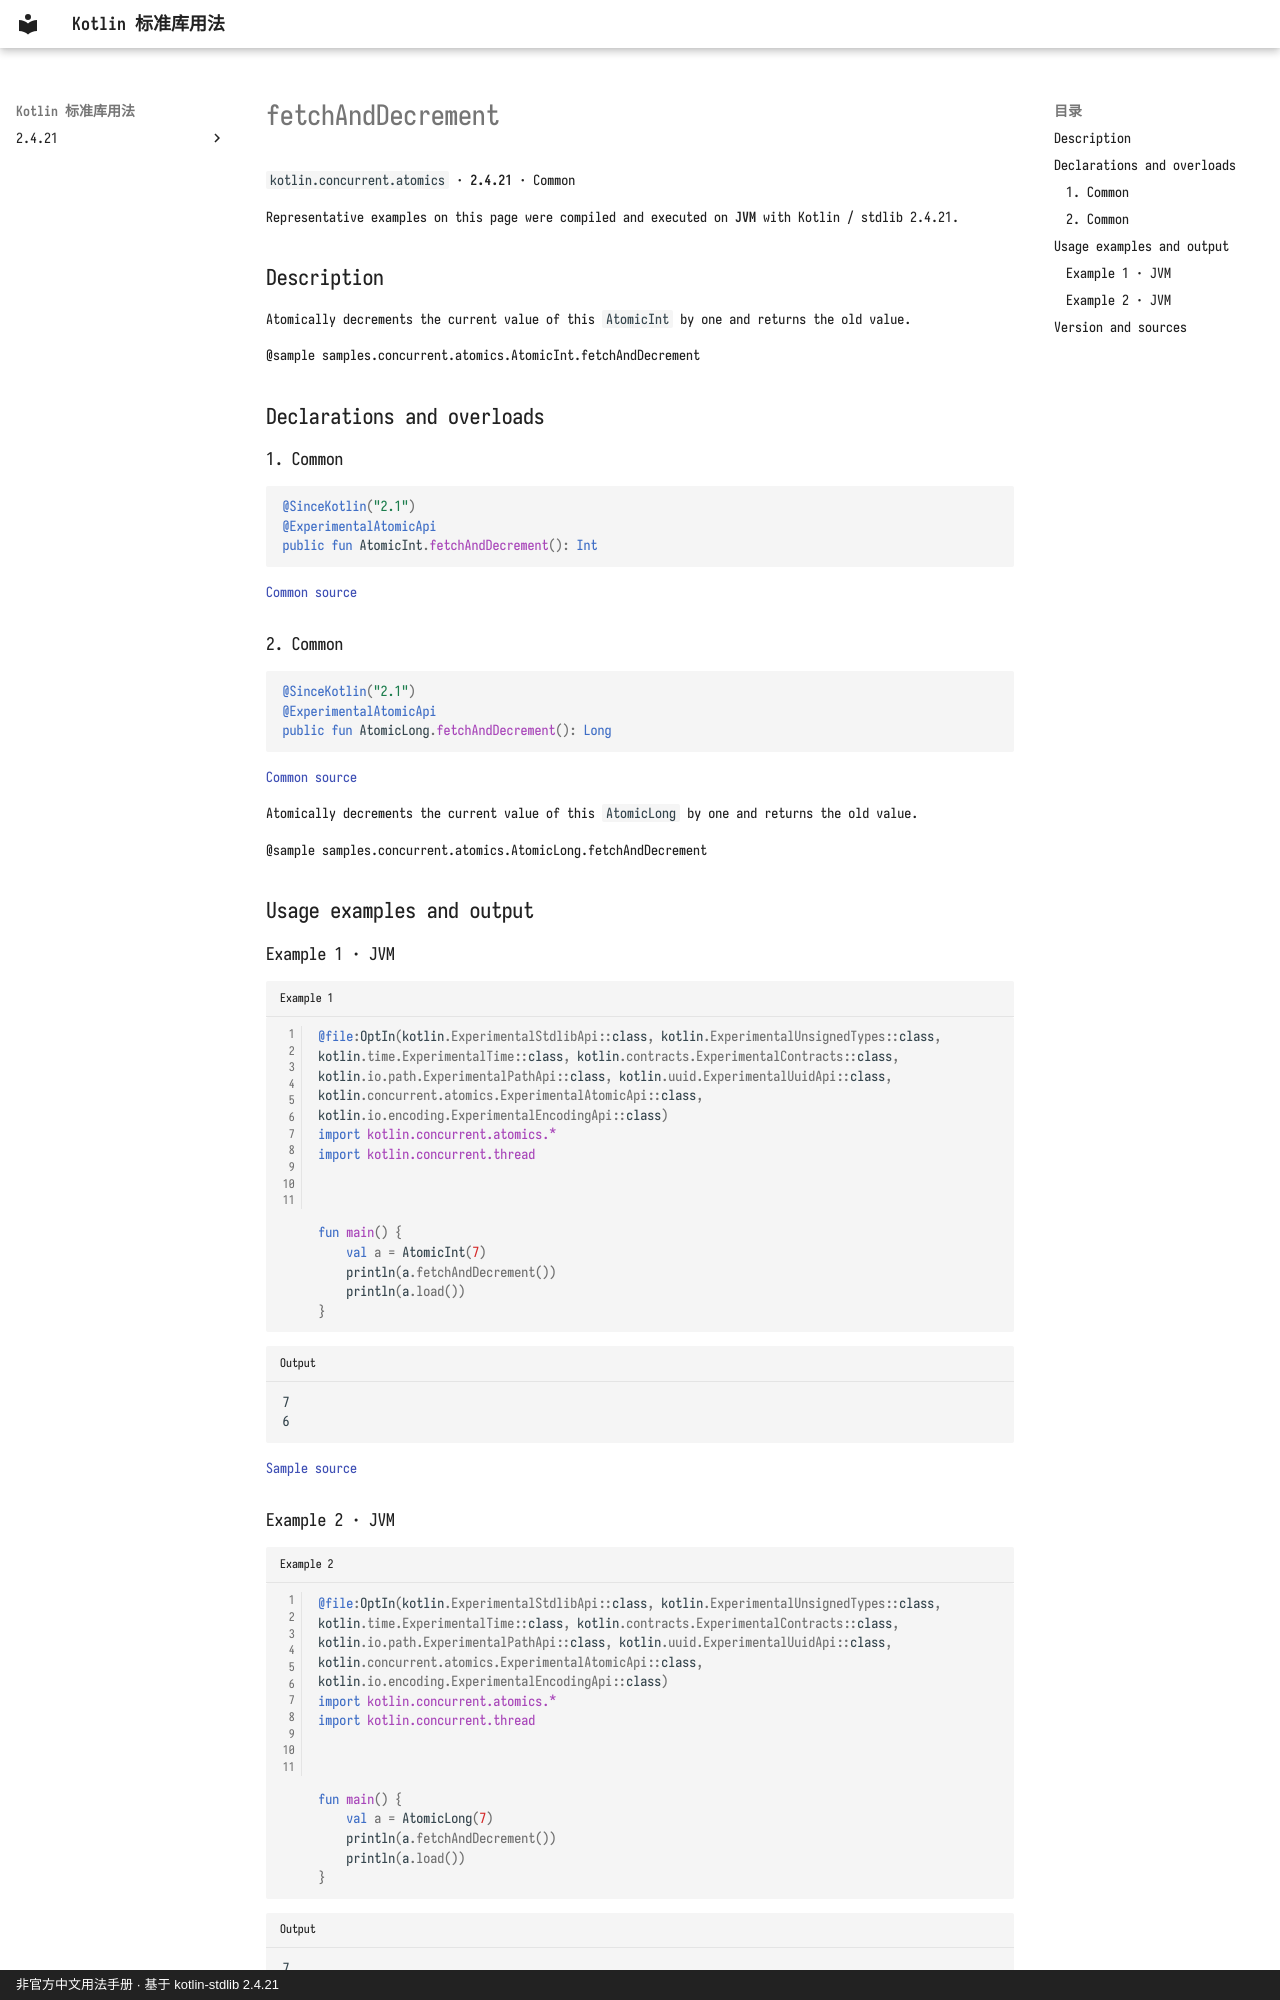

repository: oooooooko/kotlin-stdlib-docs · page: en/api/kotlin.concurrent.atomics/fetchanddecrement--5dd61ddc/index.html · generator: mkdocs · copyright: 非官方中文用法手册 · 基于 kotlin-stdlib 2.4.21

# fetchAndDecrement

`kotlin.concurrent.atomics` · **2.4.21** · Common

Representative examples on this page were compiled and executed on **JVM** with Kotlin / stdlib 2.4.21.

## Description

Atomically decrements the current value of this `AtomicInt` by one and returns the old value.

@sample samples.concurrent.atomics.AtomicInt.fetchAndDecrement

## Declarations and overloads

### 1. Common

```kotlin
@SinceKotlin("2.1")
@ExperimentalAtomicApi
public fun AtomicInt.fetchAndDecrement(): Int
```

[Common source](https://github.com/JetBrains/kotlin/blob/v2.4.21/libraries/stdlib/src/kotlin/concurrent/atomics/Atomics.common.kt#L145)

### 2. Common

```kotlin
@SinceKotlin("2.1")
@ExperimentalAtomicApi
public fun AtomicLong.fetchAndDecrement(): Long
```

[Common source](https://github.com/JetBrains/kotlin/blob/v2.4.21/libraries/stdlib/src/kotlin/concurrent/atomics/Atomics.common.kt#L364)

Atomically decrements the current value of this `AtomicLong` by one and returns the old value.

@sample samples.concurrent.atomics.AtomicLong.fetchAndDecrement

## Usage examples and output

### Example 1 · JVM

```kotlin title="Example 1" linenums="1"
@file:OptIn(kotlin.ExperimentalStdlibApi::class, kotlin.ExperimentalUnsignedTypes::class, kotlin.time.ExperimentalTime::class, kotlin.contracts.ExperimentalContracts::class, kotlin.io.path.ExperimentalPathApi::class, kotlin.uuid.ExperimentalUuidApi::class, kotlin.concurrent.atomics.ExperimentalAtomicApi::class, kotlin.io.encoding.ExperimentalEncodingApi::class)
import kotlin.concurrent.atomics.*
import kotlin.concurrent.thread



fun main() {
    val a = AtomicInt(7)
    println(a.fetchAndDecrement())
    println(a.load())
}
```

```text title="Output"
7
6
```

[Sample source](https://github.com/JetBrains/kotlin/blob/v2.4.21/libraries/stdlib/samples/test/samples/concurrent/atomics/atomics.kt#L105)
